Dataset: dataset (GitHub, ErvinCaraval/Redes-Neuronales-Proyecto-Practico). Classes: hoja amarilla, mosaic disease, roya, sanas, secas, tizon bacteriano.

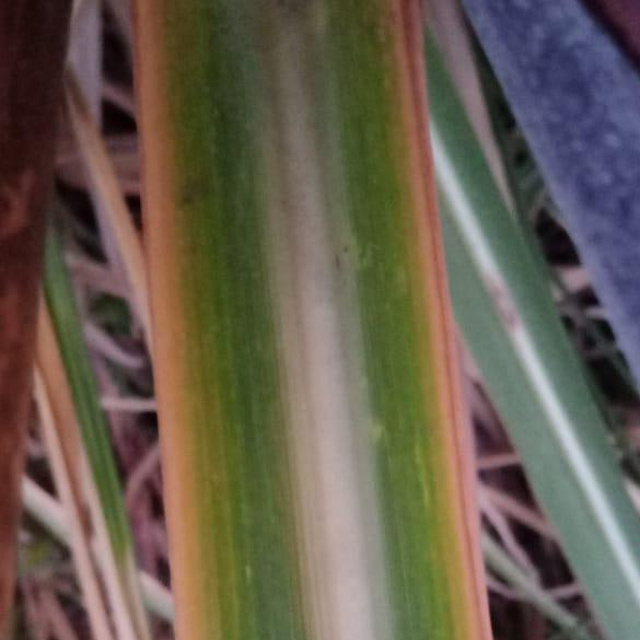
Label: hoja amarilla

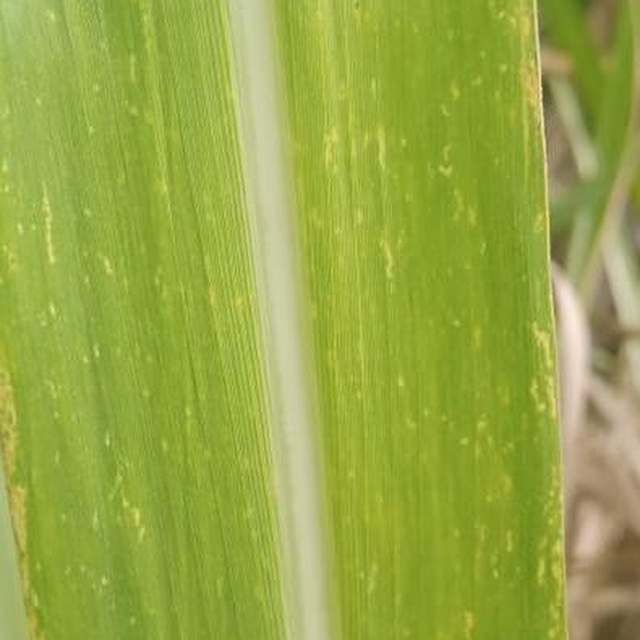
Label: mosaic disease

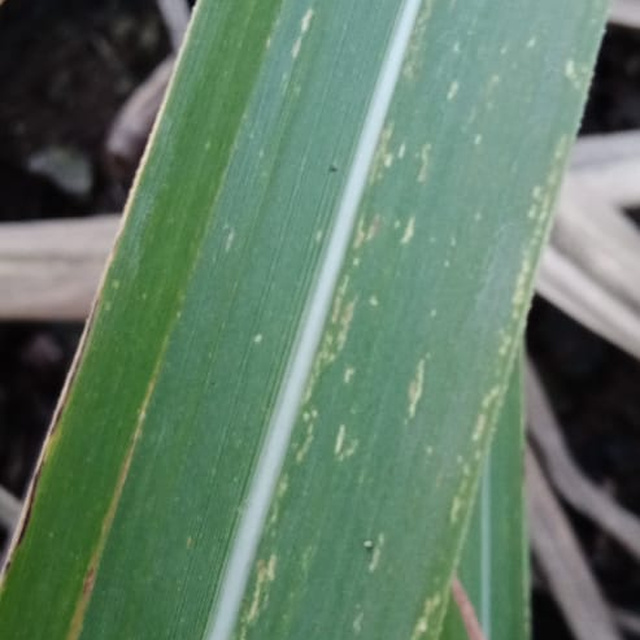
Label: mosaic disease

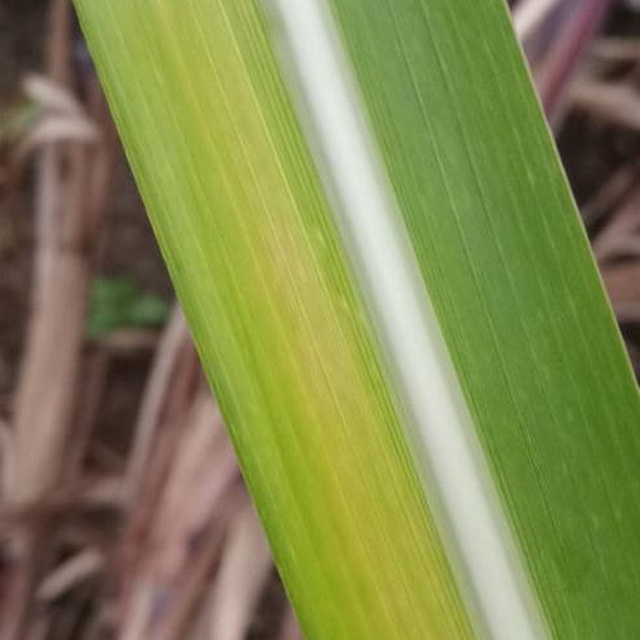
Label: hoja amarilla

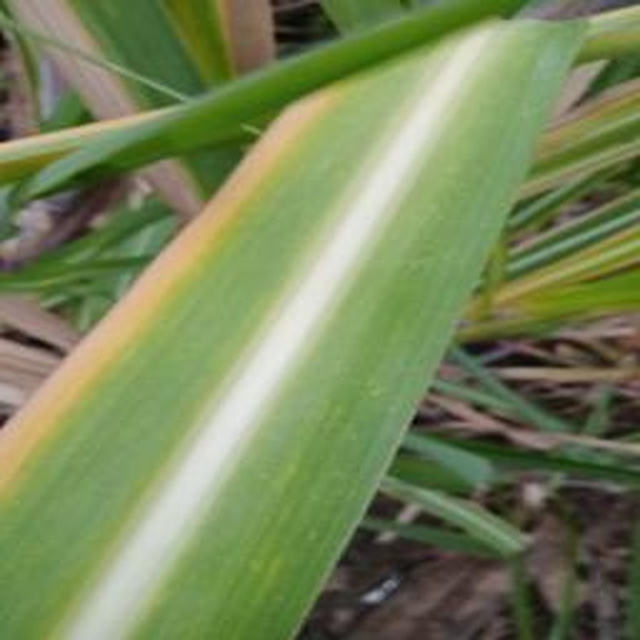
Label: hoja amarilla

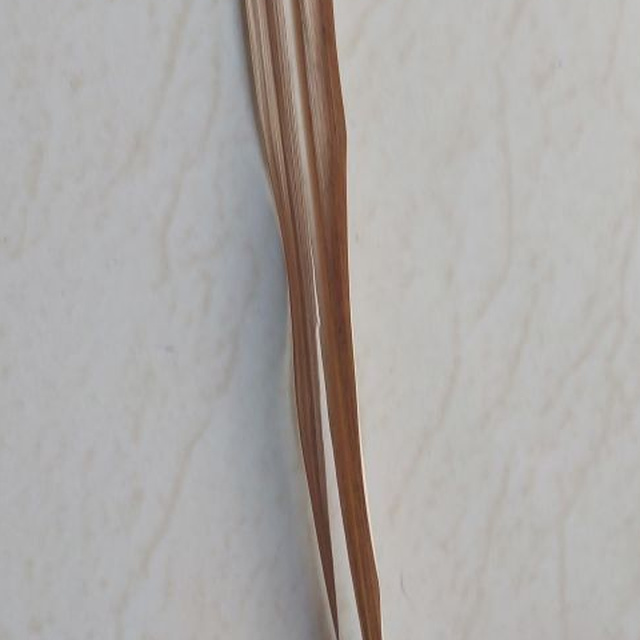
Label: secas
